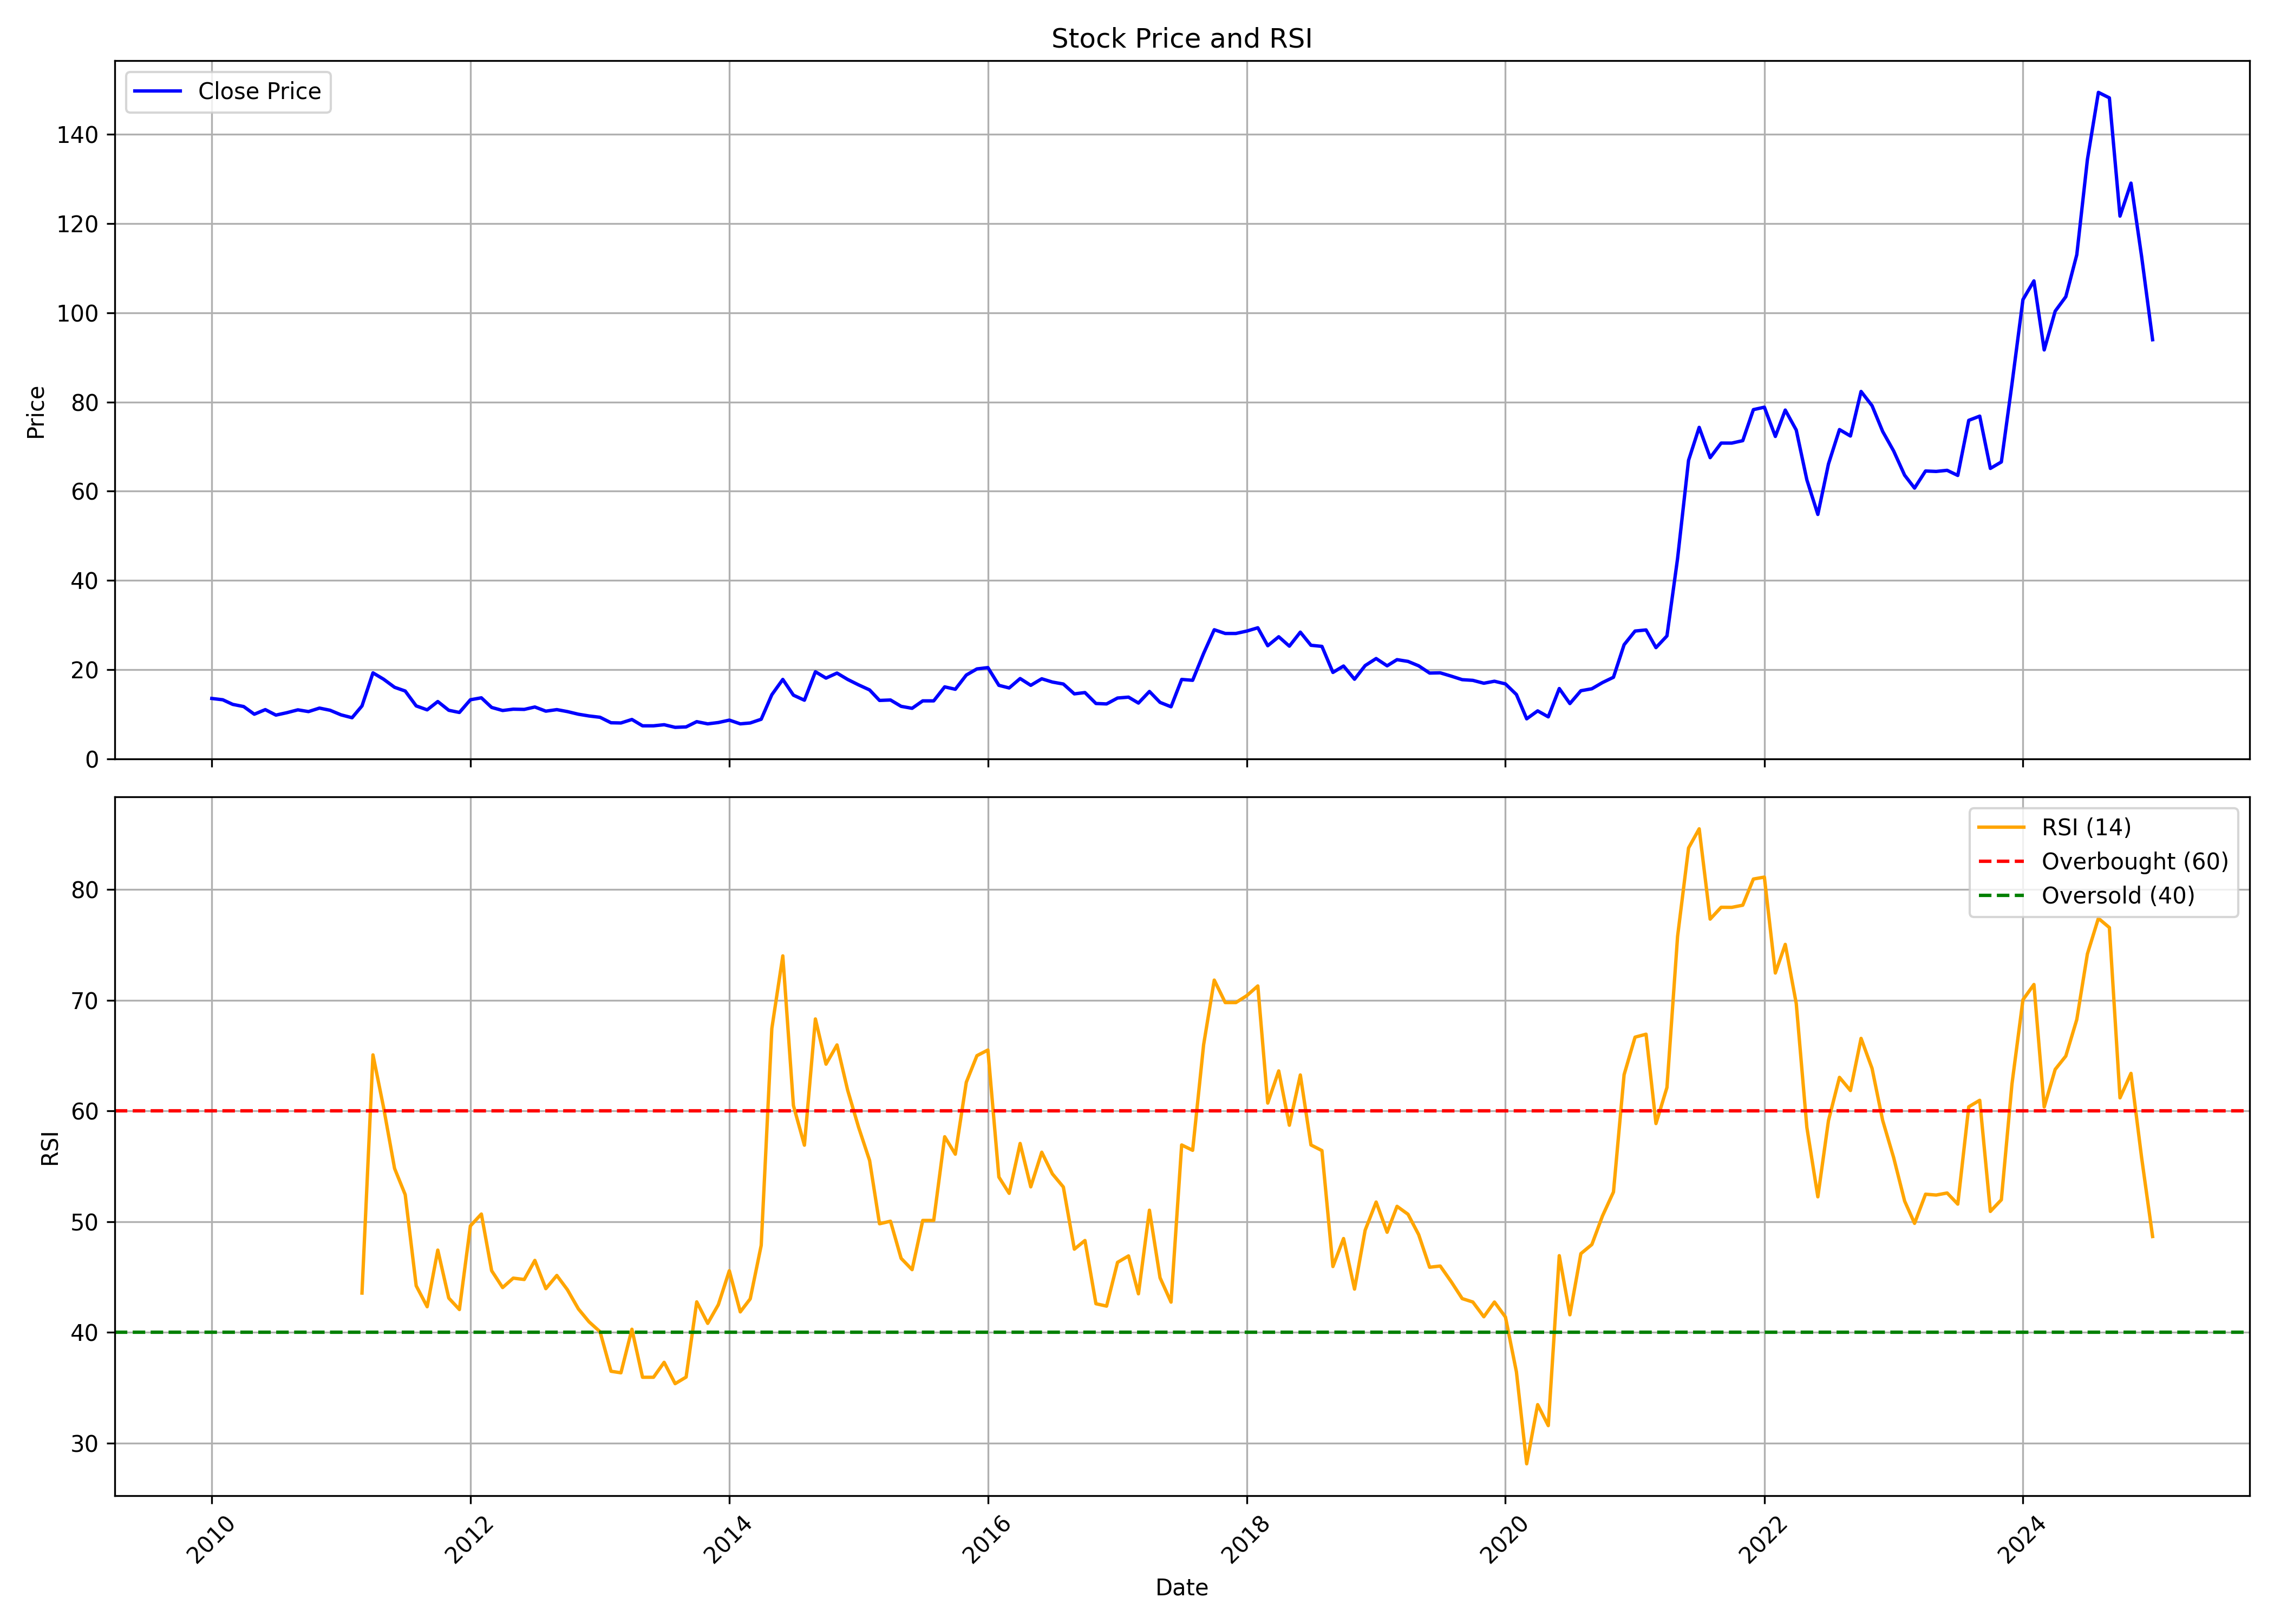

Source data for this figure (header and first rows):
, Unnamed: 0.1, Unnamed: 0, date, symbol, open, high, low, close, volume, rsi
0, 0, 0, 2010-01-01, HFCL, 11.04, 15.11, 10.89, 13.54, 143043405, 
1, 1, 1, 2010-02-01, HFCL, 13.54, 16.78, 12.76, 13.25, 84173967, 
2, 2, 2, 2010-03-01, HFCL, 13.25, 13.93, 11.38, 12.22, 18250535, 
3, 3, 3, 2010-04-01, HFCL, 12.02, 13.84, 11.58, 11.73, 9849002, 
4, 4, 4, 2010-05-01, HFCL, 11.68, 12.17, 9.666, 10.01, 9592427, 
5, 5, 5, 2010-06-01, HFCL, 10.21, 12.81, 9.715, 11.04, 40739990, 
6, 6, 6, 2010-07-01, HFCL, 10.94, 11.48, 9.764, 9.813, 26031010, 
7, 7, 7, 2010-08-01, HFCL, 9.96, 12.9, 9.813, 10.35, 69019310, 
8, 8, 8, 2010-09-01, HFCL, 10.35, 12.81, 10.35, 10.99, 53149883, 
9, 9, 9, 2010-10-01, HFCL, 11.14, 11.53, 10.45, 10.6, 27282828, 
10, 10, 10, 2010-11-01, HFCL, 10.79, 16.44, 10.55, 11.38, 205571901, 
11, 11, 11, 2010-12-01, HFCL, 11.38, 12.27, 9.813, 10.89, 16020419, 
12, 12, 12, 2011-01-01, HFCL, 10.94, 11.48, 9.224, 9.862, 9445447, 
13, 13, 13, 2011-02-01, HFCL, 10.01, 10.06, 8.93, 9.224, 10064161, 
14, 14, 14, 2011-03-01, HFCL, 9.224, 13.1, 7.752, 11.87, 32785096, 43.56
15, 15, 15, 2011-04-01, HFCL, 11.82, 19.63, 11.68, 19.28, 183043415, 65.07
16, 16, 16, 2011-05-01, HFCL, 19.72, 20.41, 14.72, 17.86, 127922490, 60.32
17, 17, 17, 2011-06-01, HFCL, 18.06, 20.95, 13.54, 16.04, 143662137, 54.81
18, 18, 18, 2011-07-01, HFCL, 16.19, 17.37, 15.11, 15.21, 36000992, 52.45
19, 19, 19, 2011-08-01, HFCL, 15.41, 15.9, 10.94, 11.87, 27691557, 44.22
20, 20, 20, 2011-09-01, HFCL, 11.87, 13.64, 10.79, 10.99, 16525899, 42.33
21, 21, 21, 2011-10-01, HFCL, 10.99, 14.08, 10.5, 12.86, 17641771, 47.44
22, 22, 22, 2011-11-01, HFCL, 12.86, 14.43, 10.55, 10.89, 22447411, 43.11
23, 23, 23, 2011-12-01, HFCL, 11.14, 12.02, 10.06, 10.4, 21410524, 42.07
24, 24, 24, 2012-01-01, HFCL, 10.5, 14.18, 10.3, 13.25, 27917254, 49.63
25, 25, 25, 2012-02-01, HFCL, 13.3, 15.31, 13.05, 13.69, 46048817, 50.7
26, 26, 26, 2012-03-01, HFCL, 13.93, 14.18, 10.79, 11.53, 24876676, 45.58
27, 27, 27, 2012-04-01, HFCL, 11.73, 12.27, 10.75, 10.84, 10183891, 44.06
28, 28, 28, 2012-05-01, HFCL, 10.89, 13.3, 10.16, 11.14, 31720264, 44.91
29, 29, 29, 2012-06-01, HFCL, 11.24, 12.27, 10.6, 11.09, 18590297, 44.79
30, 30, 30, 2012-07-01, HFCL, 11.09, 13.84, 11.09, 11.63, 37508877, 46.51
31, 31, 31, 2012-08-01, HFCL, 11.68, 12.51, 10.3, 10.7, 15986232, 43.96
32, 32, 32, 2012-09-01, HFCL, 10.79, 11.53, 10.3, 11.04, 17108415, 45.15
33, 33, 33, 2012-10-01, HFCL, 11.14, 12.17, 10.55, 10.6, 21364493, 43.86
34, 34, 34, 2012-11-01, HFCL, 10.7, 11.38, 9.764, 10.01, 22800638, 42.12
35, 35, 35, 2012-12-01, HFCL, 10.11, 11.04, 9.617, 9.617, 26357486, 40.96
36, 36, 36, 2013-01-01, HFCL, 9.617, 10.94, 9.224, 9.322, 23525690, 40.07
37, 37, 37, 2013-02-01, HFCL, 9.322, 9.372, 7.949, 8.096, 11191153, 36.5
38, 38, 38, 2013-03-01, HFCL, 8.047, 9.764, 6.722, 8.047, 27002473, 36.36
39, 39, 39, 2013-04-01, HFCL, 7.9, 9.519, 7.801, 8.832, 29594064, 40.29
40, 40, 40, 2013-05-01, HFCL, 8.832, 9.224, 7.213, 7.409, 18183623, 35.95
41, 41, 41, 2013-06-01, HFCL, 7.458, 7.998, 6.82, 7.409, 9848074, 35.95
42, 42, 42, 2013-07-01, HFCL, 7.213, 8.39, 7.213, 7.654, 13404355, 37.3
43, 43, 43, 2013-08-01, HFCL, 7.703, 7.85, 6.869, 7.065, 8818480, 35.38
44, 44, 44, 2013-09-01, HFCL, 7.065, 8.243, 6.918, 7.164, 14913450, 35.97
45, 45, 45, 2013-10-01, HFCL, 7.164, 9.421, 7.164, 8.341, 37736282, 42.77
46, 46, 46, 2013-11-01, HFCL, 8.341, 8.783, 7.507, 7.85, 19581101, 40.82
47, 47, 47, 2013-12-01, HFCL, 7.85, 8.488, 7.409, 8.145, 14623669, 42.51
48, 48, 48, 2014-01-01, HFCL, 8.488, 10.35, 8.194, 8.685, 55082499, 45.58
49, 49, 49, 2014-02-01, HFCL, 8.439, 8.881, 7.507, 7.85, 10369735, 41.86
50, 50, 50, 2014-03-01, HFCL, 7.85, 8.292, 7.458, 8.047, 13322350, 43.04
51, 51, 51, 2014-04-01, HFCL, 8.145, 9.666, 7.949, 8.881, 35450638, 47.87
52, 52, 52, 2014-05-01, HFCL, 8.881, 16.09, 8.39, 14.38, 137594044, 67.45
53, 53, 53, 2014-06-01, HFCL, 14.38, 18.74, 14.38, 17.81, 111898508, 74.02
54, 54, 54, 2014-07-01, HFCL, 18.35, 19.33, 13.49, 14.28, 95375669, 60.49
55, 55, 55, 2014-08-01, HFCL, 14.23, 15.31, 12.51, 13.15, 33315879, 56.92
56, 56, 56, 2014-09-01, HFCL, 13.79, 23.85, 13.54, 19.53, 354789652, 68.32
57, 57, 57, 2014-10-01, HFCL, 19.58, 21.34, 16.73, 18.11, 109476028, 64.24
58, 58, 58, 2014-11-01, HFCL, 18.15, 22.96, 17.91, 19.23, 172887059, 65.97
59, 59, 59, 2014-12-01, HFCL, 19.14, 21.1, 16.09, 17.81, 110522740, 61.89
... 121 more rows
